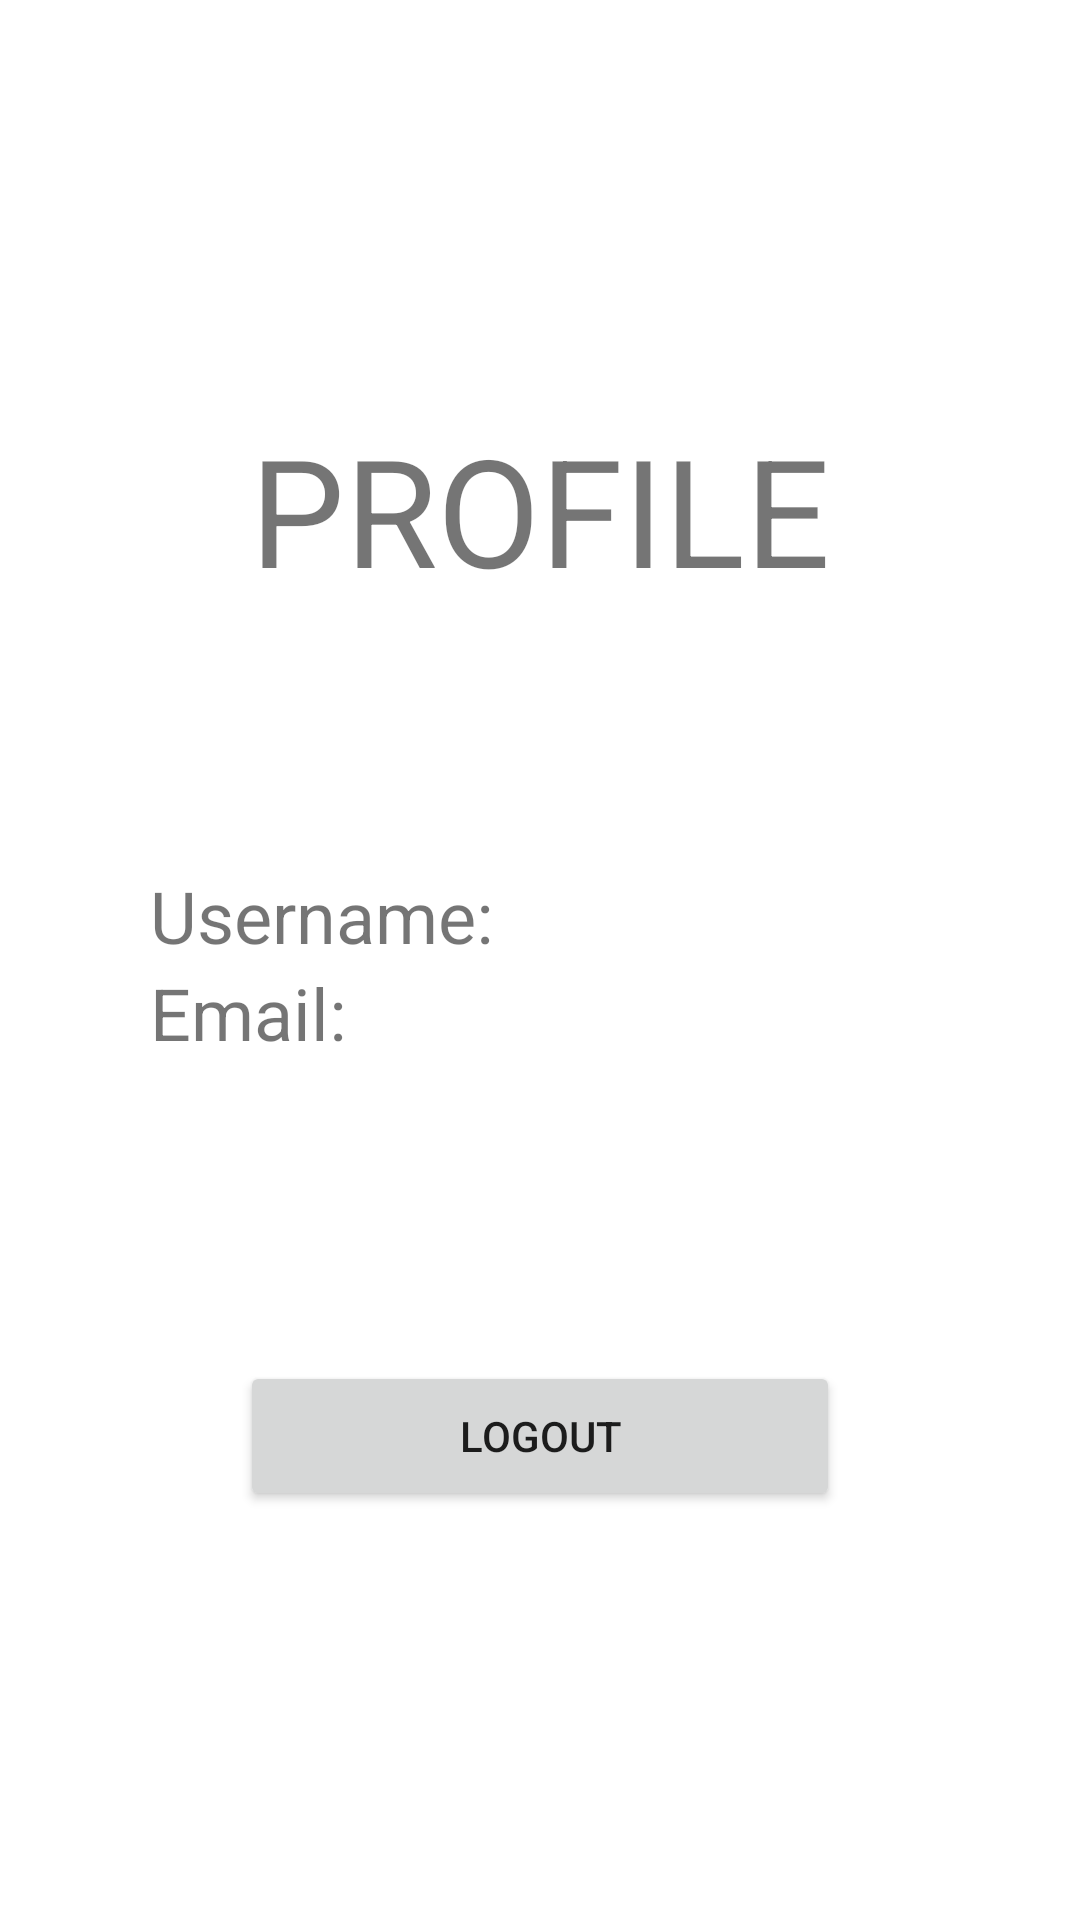

Write the Android layout XML for this screen, with the resource values it uses.
<!-- AndroidManifest.xml: application theme Theme.RMA_JUN -->
<!-- res/layout/activity_profile.xml -->
<?xml version="1.0" encoding="utf-8"?>
<androidx.constraintlayout.widget.ConstraintLayout xmlns:android="http://schemas.android.com/apk/res/android"
    xmlns:app="http://schemas.android.com/apk/res-auto"
    xmlns:tools="http://schemas.android.com/tools"
    android:layout_width="match_parent"
    android:layout_height="match_parent"
    android:padding="50dp">

    <TextView
        android:layout_width="wrap_content"
        android:layout_height="wrap_content"
        android:id="@+id/profileTextView"
        android:text="PROFILE"
        android:textSize="50dp"
        app:layout_constraintBottom_toTopOf="@+id/linearLayout"
        app:layout_constraintEnd_toEndOf="parent"
        app:layout_constraintStart_toStartOf="parent"
        app:layout_constraintTop_toTopOf="parent" />

    <LinearLayout
        android:id="@+id/linearLayout"
        android:layout_width="match_parent"
        android:layout_height="wrap_content"
        android:gravity="center"
        android:orientation="vertical"
        app:layout_constraintTop_toBottomOf="@+id/profileTextView"
        app:layout_constraintBottom_toBottomOf="parent">

        <LinearLayout
            android:id="@+id/firstLayout"
            android:layout_width="match_parent"
            android:layout_height="wrap_content"
            app:layout_constraintTop_toTopOf="parent">

            <TextView
                android:layout_width="wrap_content"
                android:layout_height="wrap_content"
                android:text="Username: "
                android:textSize="24dp" />

            <TextView
                android:id="@+id/usernameTextView"
                android:layout_width="wrap_content"
                android:layout_height="wrap_content"
                android:textSize="24dp" />
        </LinearLayout>

        <LinearLayout
            android:layout_width="match_parent"
            android:layout_height="wrap_content">

            <TextView
                android:layout_width="wrap_content"
                android:layout_height="wrap_content"
                android:text="Email:"
                android:textSize="24dp" />

            <TextView
                android:id="@+id/emailTextView"
                android:layout_width="wrap_content"
                android:layout_height="wrap_content"
                android:textSize="24dp" />
        </LinearLayout>

        <Button
            android:id="@+id/logoutBtn"
            android:layout_width="200dp"
            android:layout_height="50dp"
            android:layout_marginTop="100dp"
            android:text="Logout" />
    </LinearLayout>


</androidx.constraintlayout.widget.ConstraintLayout>
<!-- resources referenced by this layout -->
<resources>
  <style name="Theme.RMA_JUN" parent="Theme.MaterialComponents.DayNight.DarkActionBar">
          
          <item name="colorPrimary">@color/purple_500</item>
          <item name="colorPrimaryVariant">@color/purple_700</item>
          <item name="colorOnPrimary">@color/white</item>
          
          <item name="colorSecondary">@color/teal_200</item>
          <item name="colorSecondaryVariant">@color/teal_700</item>
          <item name="colorOnSecondary">@color/black</item>
          
          <item name="android:statusBarColor" tools:targetApi="l">?attr/colorPrimaryVariant</item>
          
      </style>
  <!-- not gathered from this repository: default colours our renderer supplied (Android Studio template values) -->
  <color name="purple_500">#FF6200EE</color>
  <color name="purple_700">#FF3700B3</color>
  <color name="teal_200">#FF03DAC5</color>
  <color name="teal_700">#FF018786</color>
  <color name="black">#FF000000</color>
  <color name="white">#FFFFFFFF</color>
</resources>
